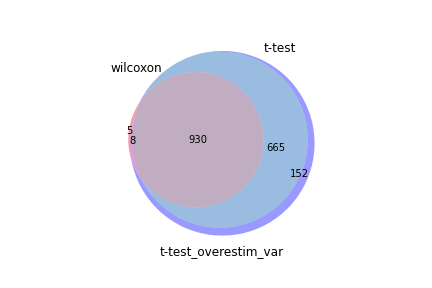

The data file committed next to this chart (first rows):
wilcoxon, t-test, t-test_overestim_var
Rpl27a, Tcf7, Tcf7
Rps18, Rpl27a, Rpl27a
Tcf7, Rps18, Rps18
Rpl23, Rpl23, Rpl23
Rps12, Rps24, Rps24
Rplp1, Rpl18a, Rps20
Rps20, Rplp1, Rplp1
Rpl9, Rpl32, Rpl9
Rps24, Rps20, Rpl18a
Rpl12, Rpl9, Rpl12
Rpl32, Rpl12, Rpl32
Rpl18a, Rps12, Rps12
Rps27a, Rpl17, Rps9
Rpl17, Rps9, Rpl37
Rps7, Rps14, Rpl17
Rps9, Rpl37, Rps27a
Rpl37, Rps27a, Rps14
Rpl10a, Rps7, Rps7
Rpl15, Rpl18, Rpl13
Rps14, Slamf6, Rpl18
Rpl13, Rpl13, Rpl35a
Rpl35a, Rpl35a, Slamf6
Rpl18, Rgs10, Rpl15
Rpl36, Rpl15, Rpl10a
Rpl11, Rps16, Rps16
Rack1, Rack1, Rack1
Rpl37a, Rpl10a, Rpl11
Rps16, Rpl11, Rps5
Slamf6, Rps5, Rpl26
Rplp0, Rpl19, Rpl37a
Rps5, Rpl26, Rpl19
Rpl19, Tnfsf8, Rpl36
Eef1b2, Rpl37a, Rgs10
Rpl26, Rpl39, Rplp0
Rpl22, Rpl36, Rpl39
Rpl39, Rplp0, Rpl30
Rps23, Rpl21, Rpl22
Rps29, Rpl30, Rpl21
Rpl21, Rpl22, Rps29
Rpl30, Rps27, Tnfsf8
Rpl28, Rps29, Rps27
Eef1a1, Rps21, Eef1b2
Rps21, Rps23, Rps21
Rps19, Rps13, Rps23
Rps27, Eef1b2, Rps13
Rpl8, Rps15a, Rps19
Rps28, Rps19, Rpl28
Rps13, Eef1a1, Eef1a1
Rpl24, Rpl28, Rps15a
Rgs10, Tespa1, Rps28
Rps15a, Rpl34, Rpl24
Rps3a1, Rpl24, Rplp2
Rplp2, Rps28, Rpl34
Rpl7, Id3, Rps3a1
Rpl34, Rplp2, Ltb
Rps3, Ltb, Rps3
Tnfsf8, Rps3a1, Rpl3
Rpl3, Rps3, Rpl8
Rps26, Rpl3, Tespa1
Rpl27, Fau, Emb
... 1,695 more rows
